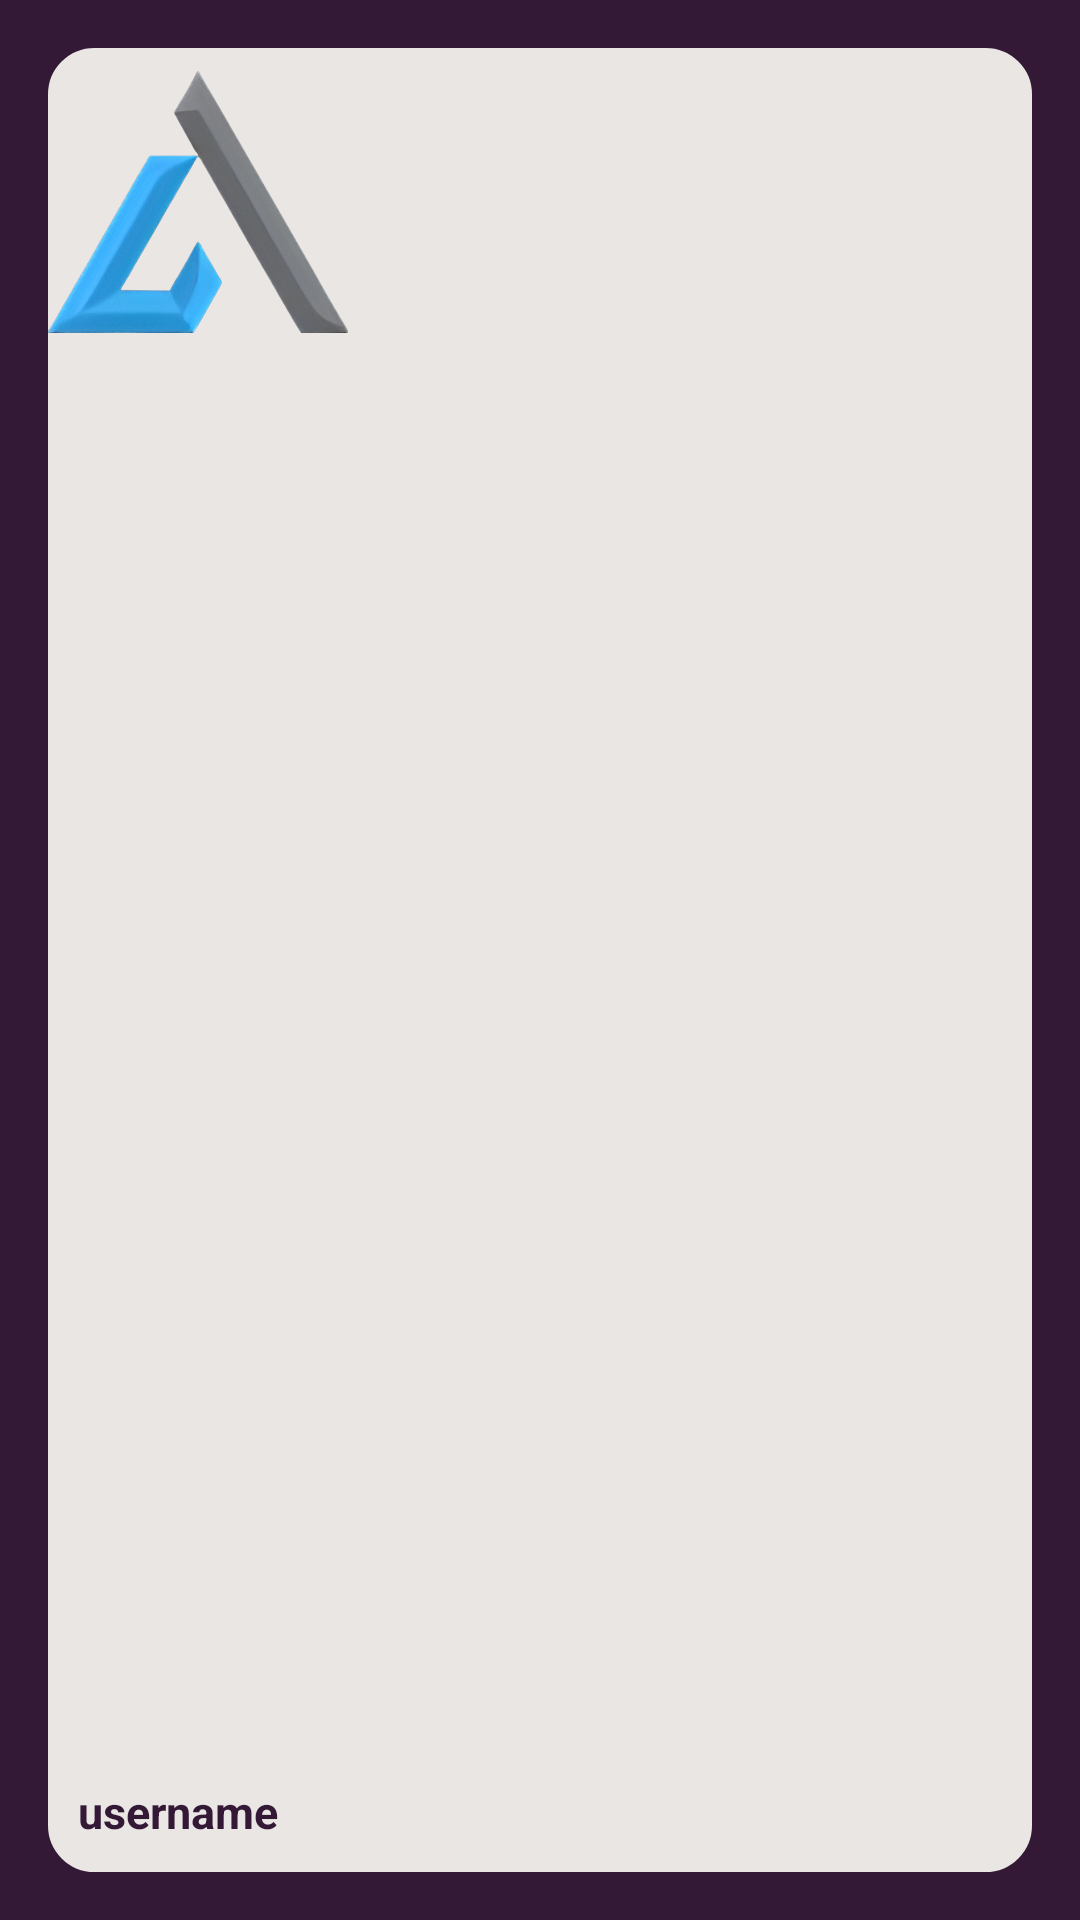

The Android layout XML behind this screen, and the referenced resources:
<!-- AndroidManifest.xml: application theme Theme.AnimatedSplash.Mysplash -->
<!-- res/layout/nav_heder.xml -->
<?xml version="1.0" encoding="utf-8"?>
<LinearLayout xmlns:android="http://schemas.android.com/apk/res/android"
    xmlns:tools="http://schemas.android.com/tools"
    android:layout_width="match_parent"
    android:layout_height="170dp"
    xmlns:app="http://schemas.android.com/apk/res-auto"
    android:orientation="vertical"
    android:background="#331936"
    android:gravity="bottom"
    android:padding="16dp"
    android:theme="@style/ThemeOverlay.AppCompat.Dark"



    >
    <androidx.constraintlayout.widget.ConstraintLayout
        android:layout_width="match_parent"
        android:layout_height="match_parent"
        android:background="@drawable/rounded_corner"
        android:backgroundTint="#E9E6E4"
        >
        <ImageView
            android:id="@+id/logo"
            android:layout_width="100dp"
            android:layout_height="100dp"
            android:src="@drawable/croped_logo_removebg_"
            app:layout_constraintStart_toStartOf="parent"

            tools:ignore="MissingConstraints" />

        <TextView
            android:id="@+id/usernameView"
            android:layout_width="wrap_content"
            android:layout_height="wrap_content"
            android:layout_marginStart="10dp"
            android:layout_marginBottom="10dp"
            android:hint="username"
            android:textColorHint="#331936"
            android:textSize="15dp"
            android:textColor="#331936"
            android:textStyle="bold"
            app:layout_constraintBottom_toBottomOf="parent"
            app:layout_constraintStart_toStartOf="@id/logo"
            app:layout_constraintTop_toTopOf="parent"
            app:layout_constraintVertical_bias="1.0"

            />




    </androidx.constraintlayout.widget.ConstraintLayout>


</LinearLayout>
<!-- resources referenced by this layout -->
<resources>
  <!-- drawable croped_logo_removebg_: png bitmap (drawable, 132807 bytes) -->
  <!-- drawable rounded_corner (drawable) -->
  <?xml version="1.0" encoding="utf-8"?>
  <shape xmlns:android="http://schemas.android.com/apk/res/android"
      android:shape="rectangle">
  <corners android:radius="15dp"/>
      <stroke android:width="1dp" android:color="@color/black"/>
  
  
  </shape>
  <style name="Theme.AnimatedSplash.Mysplash" parent="Theme.SplashScreen">
  
          
          <item name="windowSplashScreenBackground">#1E1E1E</item>
  
          
          <item name="postSplashScreenTheme">@style/Theme.TodoApp</item>
  
          <item name="windowSplashScreenAnimatedIcon">@drawable/avd_anim</item>
  
          <item name="windowSplashScreenAnimationDuration">4500</item>
      </style>
  <style name="Theme.TodoApp" parent="Base.Theme.TodoApp" />
  <!-- drawable avd_anim: vector/xml drawable (drawable, 86052 chars, omitted) -->
  <style name="Base.Theme.TodoApp" parent="Theme.Material3.DayNight.NoActionBar">
          
          
  
      </style>
  <!-- not gathered from this repository: default colours our renderer supplied (Android Studio template values) -->
  <color name="black">#FF000000</color>
</resources>
